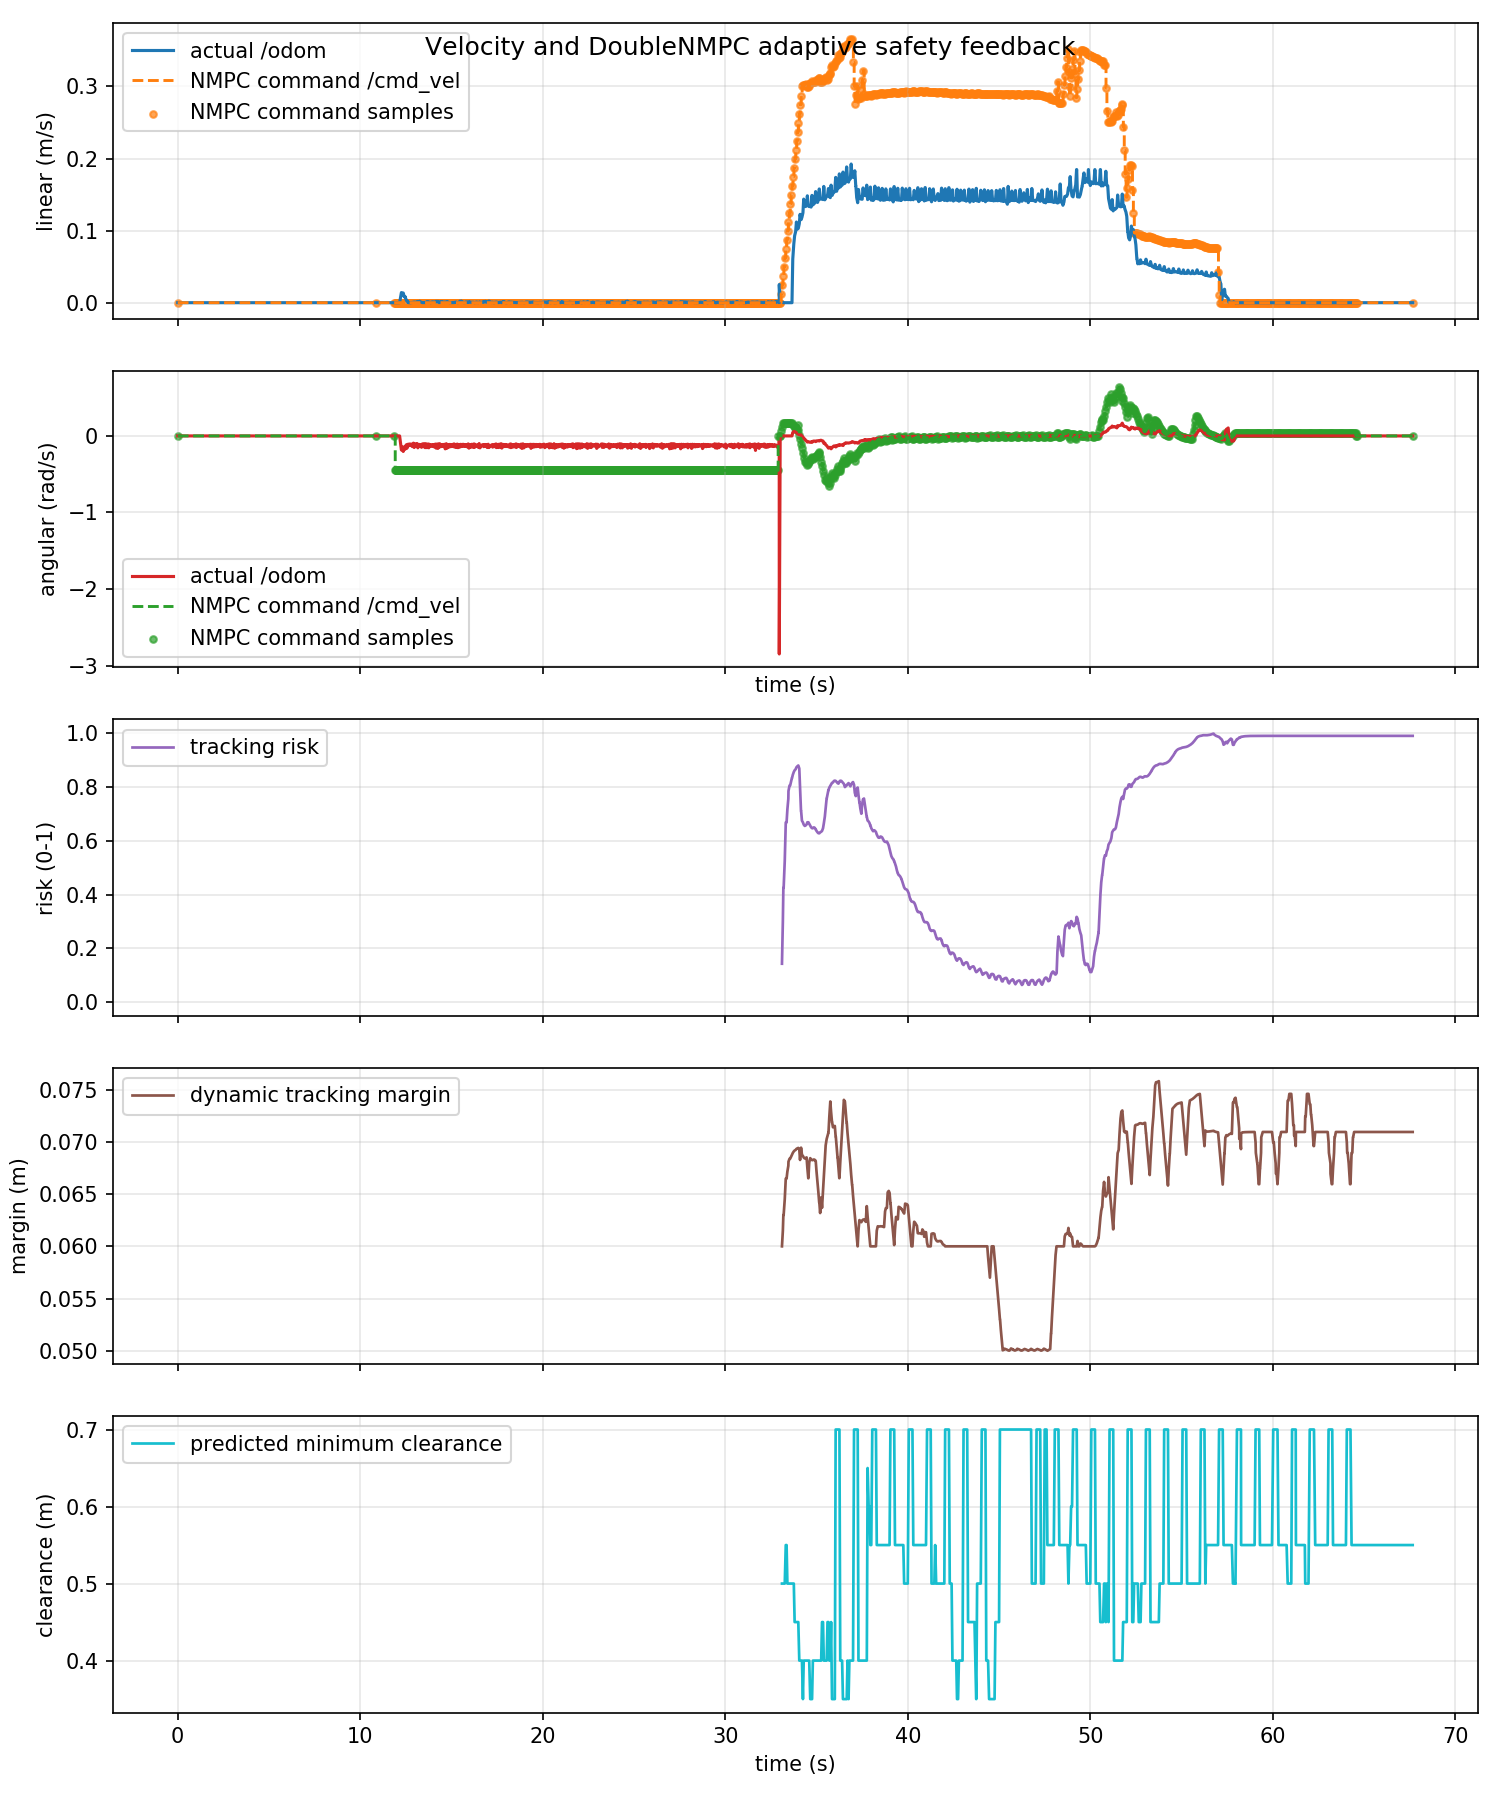

The data file committed next to this chart (first rows):
time_s, actual_linear_mps, actual_angular_radps, command_linear_mps, command_angular_radps, command_linear_abs_mps, command_angular_abs_radps, tracking_risk, dynamic_safe_margin_m, predicted_min_clearance_m
0.0, 0.0, 0.0, 0.0, 0.0, 0.0, 0.0, nan, nan, nan
0.05564, 0.0, 0.0, 0.0, 0.0, 0.0, 0.0, nan, nan, nan
0.06331, 0.0, 0.0, 0.0, 0.0, 0.0, 0.0, nan, nan, nan
0.123, 0.0, 0.0, 0.0, 0.0, 0.0, 0.0, nan, nan, nan
0.1476, 0.0, 0.0, 0.0, 0.0, 0.0, 0.0, nan, nan, nan
0.1556, 0.0, 0.0, 0.0, 0.0, 0.0, 0.0, nan, nan, nan
0.2072, 0.0, 0.0, 0.0, 0.0, 0.0, 0.0, nan, nan, nan
0.2556, 0.0, 0.0, 0.0, 0.0, 0.0, 0.0, nan, nan, nan
0.2594, 0.0, 0.0, 0.0, 0.0, 0.0, 0.0, nan, nan, nan
0.2967, 0.0, 0.0, 0.0, 0.0, 0.0, 0.0, nan, nan, nan
0.3514, 0.0, 0.0, 0.0, 0.0, 0.0, 0.0, nan, nan, nan
0.3555, 0.0, 0.0, 0.0, 0.0, 0.0, 0.0, nan, nan, nan
0.4115, 0.0, 0.0, 0.0, 0.0, 0.0, 0.0, nan, nan, nan
0.4556, 0.0, 0.0, 0.0, 0.0, 0.0, 0.0, nan, nan, nan
0.4709, 0.0, 0.0, 0.0, 0.0, 0.0, 0.0, nan, nan, nan
0.506, 0.0, 0.0, 0.0, 0.0, 0.0, 0.0, nan, nan, nan
0.5515, 0.0, 0.0, 0.0, 0.0, 0.0, 0.0, nan, nan, nan
0.5555, 0.0, 0.0, 0.0, 0.0, 0.0, 0.0, nan, nan, nan
0.6146, 0.0, 0.0, 0.0, 0.0, 0.0, 0.0, nan, nan, nan
0.6559, 0.0, 0.0, 0.0, 0.0, 0.0, 0.0, nan, nan, nan
0.657, 0.0, 0.0, 0.0, 0.0, 0.0, 0.0, nan, nan, nan
0.7388, 0.0, 0.0, 0.0, 0.0, 0.0, 0.0, nan, nan, nan
0.7471, 0.0, 0.0, 0.0, 0.0, 0.0, 0.0, nan, nan, nan
0.7559, 0.0, 0.0, 0.0, 0.0, 0.0, 0.0, nan, nan, nan
0.8157, 0.0, 0.0, 0.0, 0.0, 0.0, 0.0, nan, nan, nan
0.8557, 0.0, 0.0, 0.0, 0.0, 0.0, 0.0, nan, nan, nan
0.8955, 0.0, 0.0, 0.0, 0.0, 0.0, 0.0, nan, nan, nan
0.898, 0.0, 0.0, 0.0, 0.0, 0.0, 0.0, nan, nan, nan
0.9569, 0.0, 0.0, 0.0, 0.0, 0.0, 0.0, nan, nan, nan
0.9677, 0.0, 0.0, 0.0, 0.0, 0.0, 0.0, nan, nan, nan
1.043, 0.0, 0.0, 0.0, 0.0, 0.0, 0.0, nan, nan, nan
1.048, 0.0, 0.0, 0.0, 0.0, 0.0, 0.0, nan, nan, nan
1.057, 0.0, 0.0, 0.0, 0.0, 0.0, 0.0, nan, nan, nan
1.115, 0.0, 0.0, 0.0, 0.0, 0.0, 0.0, nan, nan, nan
1.156, 0.0, 0.0, 0.0, 0.0, 0.0, 0.0, nan, nan, nan
1.183, 0.0, 0.0, 0.0, 0.0, 0.0, 0.0, nan, nan, nan
1.197, 0.0, 0.0, 0.0, 0.0, 0.0, 0.0, nan, nan, nan
1.251, 0.0, 0.0, 0.0, 0.0, 0.0, 0.0, nan, nan, nan
1.256, 0.0, 0.0, 0.0, 0.0, 0.0, 0.0, nan, nan, nan
1.307, 0.0, 0.0, 0.0, 0.0, 0.0, 0.0, nan, nan, nan
1.356, 0.0, 0.0, 0.0, 0.0, 0.0, 0.0, nan, nan, nan
1.392, 0.0, 0.0, 0.0, 0.0, 0.0, 0.0, nan, nan, nan
1.396, 0.0, 0.0, 0.0, 0.0, 0.0, 0.0, nan, nan, nan
1.456, 0.0, 0.0, 0.0, 0.0, 0.0, 0.0, nan, nan, nan
1.46, 0.0, 0.0, 0.0, 0.0, 0.0, 0.0, nan, nan, nan
1.536, 0.0, 0.0, 0.0, 0.0, 0.0, 0.0, nan, nan, nan
1.549, 0.0, 0.0, 0.0, 0.0, 0.0, 0.0, nan, nan, nan
1.555, 0.0, 0.0, 0.0, 0.0, 0.0, 0.0, nan, nan, nan
1.603, 0.0, 0.0, 0.0, 0.0, 0.0, 0.0, nan, nan, nan
1.656, 0.0, 0.0, 0.0, 0.0, 0.0, 0.0, nan, nan, nan
1.659, 0.0, 0.0, 0.0, 0.0, 0.0, 0.0, nan, nan, nan
1.744, 0.0, 0.0, 0.0, 0.0, 0.0, 0.0, nan, nan, nan
1.749, 0.0, 0.0, 0.0, 0.0, 0.0, 0.0, nan, nan, nan
1.756, 0.0, 0.0, 0.0, 0.0, 0.0, 0.0, nan, nan, nan
1.807, 0.0, 0.0, 0.0, 0.0, 0.0, 0.0, nan, nan, nan
1.856, 0.0, 0.0, 0.0, 0.0, 0.0, 0.0, nan, nan, nan
1.899, 0.0, 0.0, 0.0, 0.0, 0.0, 0.0, nan, nan, nan
1.902, 0.0, 0.0, 0.0, 0.0, 0.0, 0.0, nan, nan, nan
1.956, 0.0, 0.0, 0.0, 0.0, 0.0, 0.0, nan, nan, nan
1.976, 0.0, 0.0, 0.0, 0.0, 0.0, 0.0, nan, nan, nan
... 1,971 more rows
